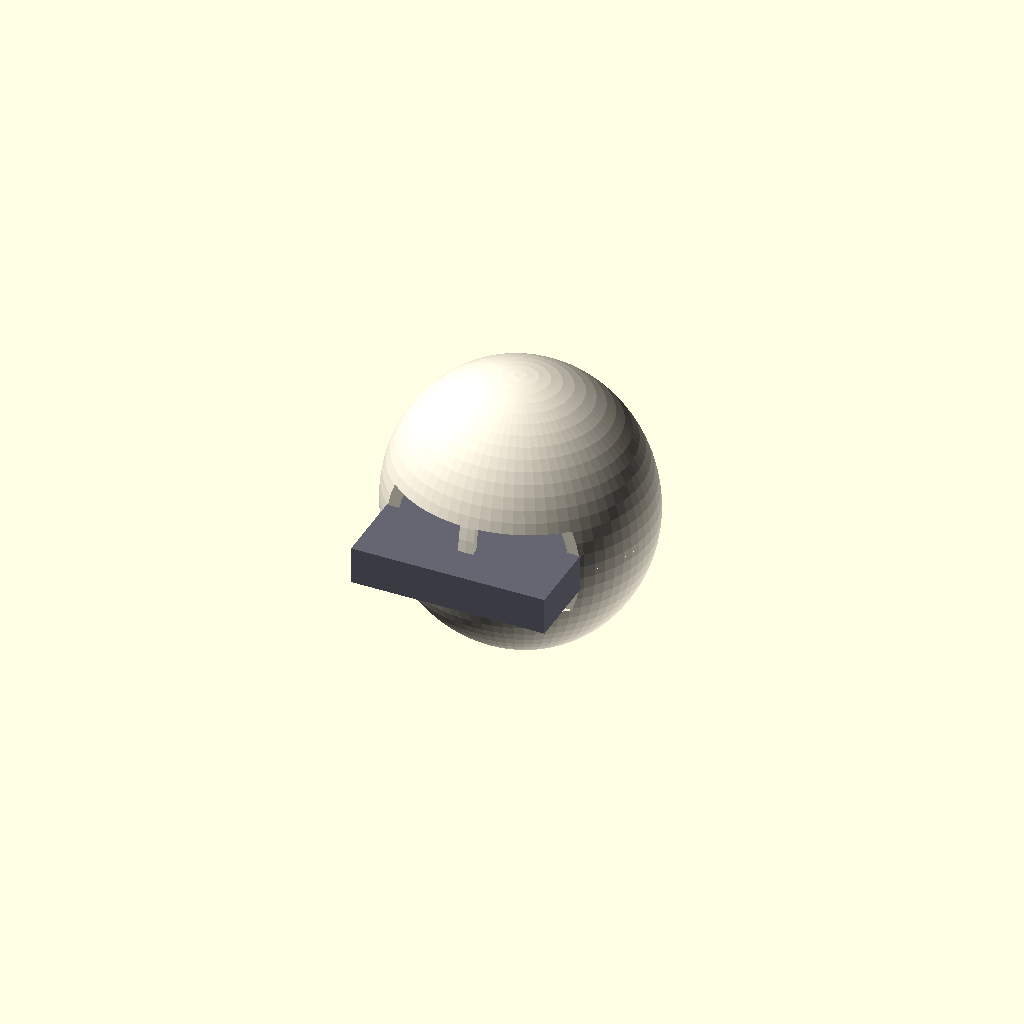
Cell 1: the model at its default parameters.
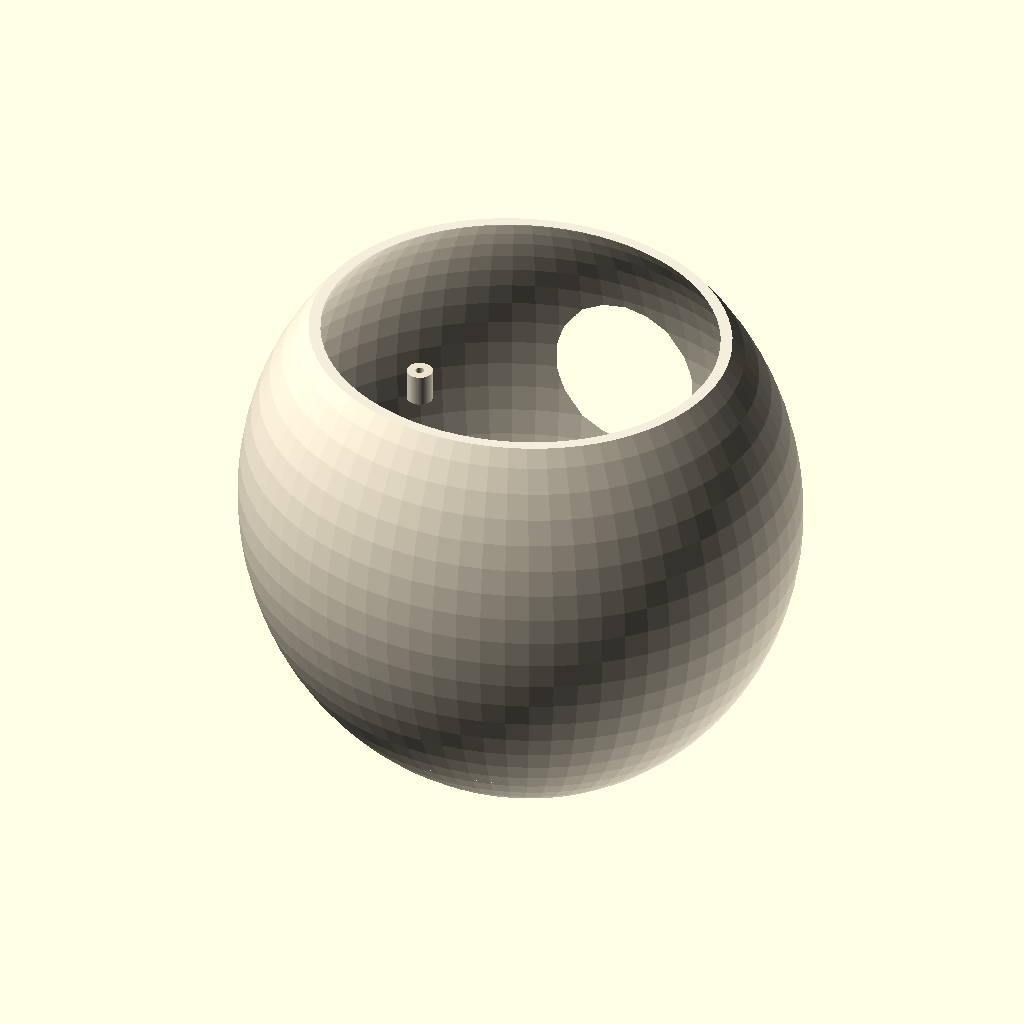
Cell 2: body_r = 70 (everything else at default).
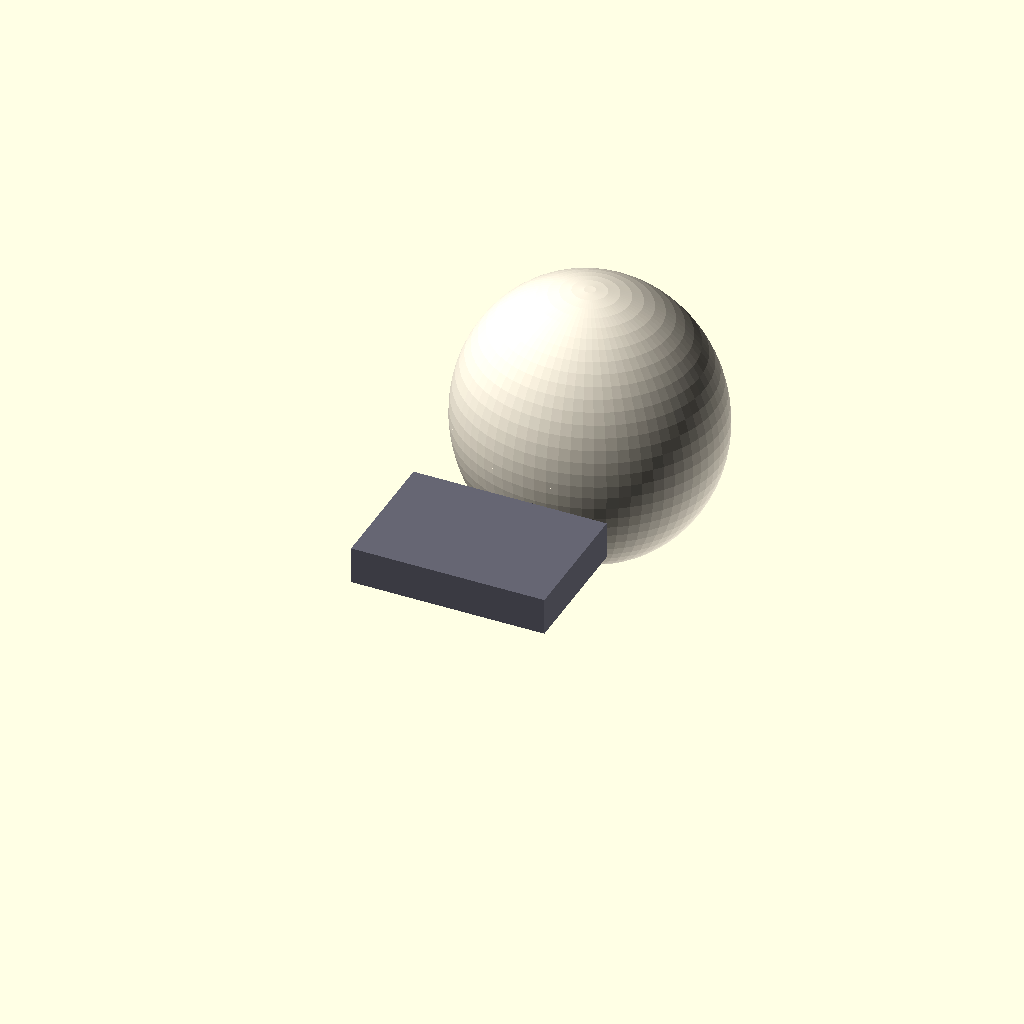
Cell 3: body_z = 80 (everything else at default).
One fixed orthographic camera (rotation 55°, 0°, 25°; colour scheme Cornfield) for every cell.
OpenSCAD source file cad/pip_v02.scad:
// Pip v0.2 - printable shell with real mounts
// Open in OpenSCAD, set PART below, F6 to render, File > Export > Export as STL.
// Units: mm. Parts print without supports at 0.2mm layers.

$fn = 72;

// ---- choose part ----
PART = "assembly";   // "shell_front", "shell_back", "face_bezel", "board_tray", "assembly"

// ---- dims ----
body_r   = 35;        // outer body sphere radius (v0.2 scale: ~14cm tall, fits most printers)
wall     = 2.2;
body_z   = 40;
split_x  = 0;         // shell splits into front/back along YZ plane

// SG90 servo: body 22.5 x 12.2 x 22.9, tabs 32.2 wide, 2mm deep
sg90     = [23.4, 13.2, 24];   // pocket w/ 0.4mm clearance
sg90_tab = [33.0, 2.4];

// ESP32 devkit 52 x 28 x 13 over pins; LiPo 1000mAh ~ 50 x 34 x 8
board    = [54, 30, 15];
battery  = [52, 36, 10];

module egg(r) { scale([1.0, 0.92, 1.08]) sphere(r = r); }

module shell_half(front = true) {
    // hollowed egg half with cutouts for servos/board/battery
    difference() {
        intersection() {
            translate([0, body_z, 0]) egg(body_r);
            // keep only front (z>0) or back (z<0)
            translate([0, 0, front ? 0 : -100]) cube([200, 200, 100], center = true);
        }
        translate([0, body_z, 0]) egg(body_r - wall);       // hollow
        translate([0, body_z, 0]) cube([body_r*3, body_r*3, 0.001], center = true); // seam face
        // foot servo pockets: horns face DOWN into feet, bodies in lower shell
        for (s = [-1, 1])
            translate([s*14, 12, 0]) rotate([0, 90, 0]) cube(sg90, center = true);
        // wing servo pockets: horns face OUT the sides
        for (s = [-1, 1])
            translate([s*(body_r*0.62), body_z + 4, 0]) rotate([0, 0, 90]) cube(sg90, center = true);
        // battery bay, low for center of mass
        translate([0, 16, 0]) cube(battery, center = true);
        // face window (front half only)
        if (front) translate([0, body_z + 34, body_r - 14]) scale([1, 0.72, 0.5]) sphere(r = 18);
    }
    // screw bosses at the seam, 4x M2 self-tap
    for (x = [-1, 1]) for (y = [-1, 1])
        translate([x * (body_r*0.62), body_z + y * (body_r*0.5), 0])
            difference() {
                cylinder(r = 3.2, h = 8, center = true);
                cylinder(r = 1.1, h = 10, center = true);
            }
}

module board_tray() {
    difference() {
        cube([board[0] + 6, board[1] + 6, 3], center = true);            // floor
        translate([0, 0, 2]) cube(board, center = true);                  // recess
    }
    // corner posts with M2 holes
    for (x = [-1, 1]) for (y = [-1, 1])
        translate([x * (board[0]/2 + 1.5), y * (board[1]/2 + 1.5), 4])
            difference() {
                cylinder(r = 2.6, h = 8, center = true);
                cylinder(r = 1.0, h = 10, center = true);
            }
}

module face_bezel() {
    // holds the 27x27mm OLED board behind the face window
    difference() {
        scale([1, 0.72, 0.5]) sphere(r = 19);
        cube([27.8, 27.8, 30], center = true);
        translate([0, 0, 12]) scale([1, 0.72, 0.5]) sphere(r = 17.5);
    }
}

if (PART == "shell_front") shell_half(true);
if (PART == "shell_back")  shell_half(false);
if (PART == "board_tray")  board_tray();
if (PART == "face_bezel")  face_bezel();
if (PART == "assembly") {
    color([0.96, 0.93, 0.86]) shell_half(true);
    color([0.93, 0.89, 0.80]) shell_half(false);
    translate([0, 16, 0]) color([0.4, 0.4, 0.45]) cube(battery, center = true);
}
Parameter table extracted from the source (name, type, default, range or options):
PART: string, default "assembly"
body_r: number, default 35
wall: number, default 2.2
body_z: number, default 40
split_x: number, default 0
sg90: vector, default [23.4, 13.2, 24]
sg90_tab: vector, default [33, 2.4]
board: vector, default [54, 30, 15]
battery: vector, default [52, 36, 10]
